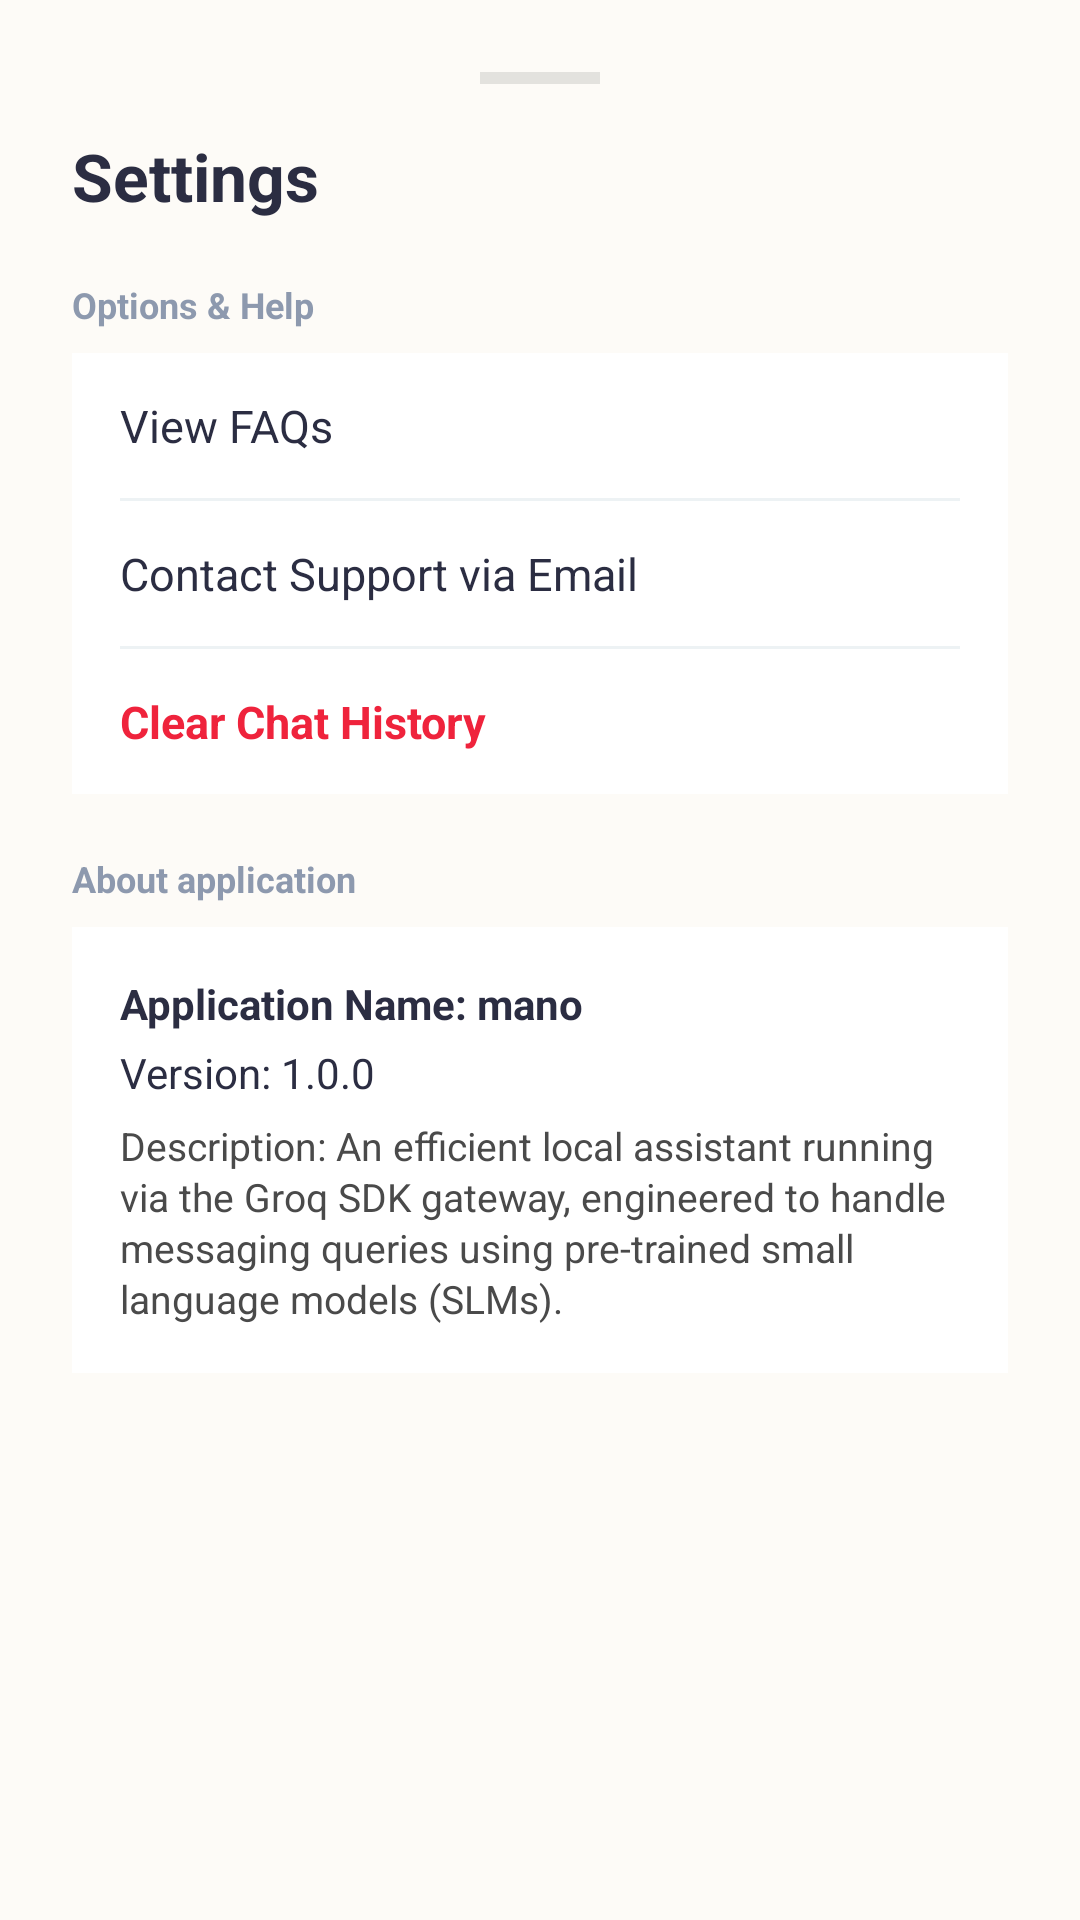

Produce the Android XML layout that renders to this screen, including the resource entries it uses.
<!-- AndroidManifest.xml: application theme Theme.Mano -->
<!-- res/layout/dialog_settings.xml -->
<?xml version="1.0" encoding="utf-8"?>
<LinearLayout xmlns:android="http://schemas.android.com/apk/res/android"
    android:layout_width="match_parent"
    android:layout_height="wrap_content"
    android:orientation="vertical"
    android:background="#FDFBF7"
    android:padding="24dp">

    <View
        android:layout_width="40dp"
        android:layout_height="4dp"
        android:background="#1A000000"
        android:layout_gravity="center_horizontal"
        android:layout_marginBottom="16dp" />

    <TextView
        android:layout_width="wrap_content"
        android:layout_height="wrap_content"
        android:text="Settings"
        android:textColor="#2B2D42"
        android:textSize="22sp"
        android:textStyle="bold"
        android:layout_marginBottom="20dp" />

    <TextView
        android:layout_width="wrap_content"
        android:layout_height="wrap_content"
        android:text="Options &amp; Help"
        android:textColor="#8D99AE"
        android:textSize="12sp"
        android:textStyle="bold"
        android:layout_marginBottom="8dp" />

    <LinearLayout
        android:layout_width="match_parent"
        android:layout_height="wrap_content"
        android:orientation="vertical"
        android:background="#FFFFFF"
        android:paddingHorizontal="16dp"
        android:layout_marginBottom="20dp">

        <TextView
            android:id="@+id/tv_faq"
            android:layout_width="match_parent"
            android:layout_height="wrap_content"
            android:text="View FAQs"
            android:textColor="#2B2D42"
            android:textSize="15sp"
            android:paddingVertical="14dp"
            android:clickable="true"
            android:focusable="true" />

        <View
            android:layout_width="match_parent"
            android:layout_height="1dp"
            android:background="#EDF2F4" />

        <TextView
            android:id="@+id/tv_contact_support"
            android:layout_width="match_parent"
            android:layout_height="wrap_content"
            android:text="Contact Support via Email"
            android:textColor="#2B2D42"
            android:textSize="15sp"
            android:paddingVertical="14dp"
            android:clickable="true"
            android:focusable="true" />

        <View
            android:layout_width="match_parent"
            android:layout_height="1dp"
            android:background="#EDF2F4" />

        <TextView
            android:id="@+id/tv_clear_history"
            android:layout_width="match_parent"
            android:layout_height="wrap_content"
            android:text="Clear Chat History"
            android:textColor="#EF233C"
            android:textSize="15sp"
            android:paddingVertical="14dp"
            android:clickable="true"
            android:focusable="true"
            android:textStyle="bold" />
    </LinearLayout>

    <TextView
        android:layout_width="wrap_content"
        android:layout_height="wrap_content"
        android:text="About application"
        android:textColor="#8D99AE"
        android:textSize="12sp"
        android:textStyle="bold"
        android:layout_marginBottom="8dp" />

    <LinearLayout
        android:layout_width="match_parent"
        android:layout_height="wrap_content"
        android:orientation="vertical"
        android:background="#FFFFFF"
        android:padding="16dp">

        <TextView
            android:layout_width="wrap_content"
            android:layout_height="wrap_content"
            android:text="Application Name: mano"
            android:textColor="#2B2D42"
            android:textSize="14sp"
            android:textStyle="bold"
            android:layout_marginBottom="4dp"/>

        <TextView
            android:layout_width="wrap_content"
            android:layout_height="wrap_content"
            android:text="Version: 1.0.0"
            android:textColor="#2B2D42"
            android:textSize="14sp"
            android:layout_marginBottom="6dp"/>

        <TextView
            android:layout_width="wrap_content"
            android:layout_height="wrap_content"
            android:text="Description: An efficient local assistant running via the Groq SDK gateway, engineered to handle messaging queries using pre-trained small language models (SLMs)."
            android:textColor="#4A4A4A"
            android:textSize="13sp"
            android:lineSpacingMultiplier="1.1" />
    </LinearLayout>

</LinearLayout>
<!-- resources referenced by this layout -->
<resources>
  <style name="Theme.Mano" parent="Base.Theme.Mano" />
  <style name="Base.Theme.Mano" parent="Theme.Material3.DayNight.NoActionBar">
          
          
      </style>
</resources>
